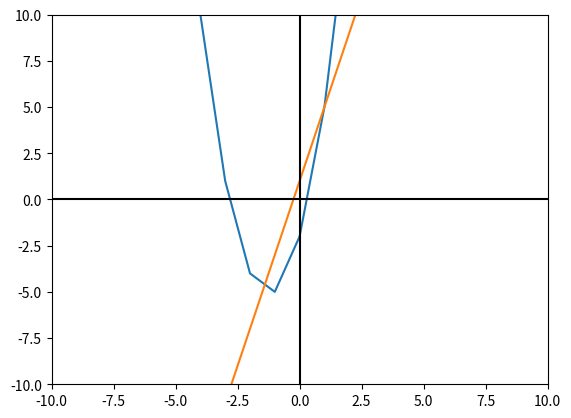

Write Python code to recreate this figure.
#coding : utf-8
from matplotlib import pyplot

# Definition function
def f1(x):
    return 2*(x**2) + 5*x -2

# Function lineal
def f2(x):
    return 4*x + 1

# Valores del eje X que toma el gráfico
x = range(-10, 15)

# Graficar ambas funciones
pyplot.plot(x, [f1(i) for i in x])
pyplot.plot(x, [f2(i) for i in x])

# Establecer el color de los ejes
pyplot.axhline(0, color="black")
pyplot.axvline(0, color="black")

# Limitar los valores de los ejes
pyplot.xlim(-10,10)
pyplot.ylim(-10,10)

# Guardar gráfico como imagen PNG
pyplot.savefig("output.png")

# Mostrarlo
pyplot.show()


